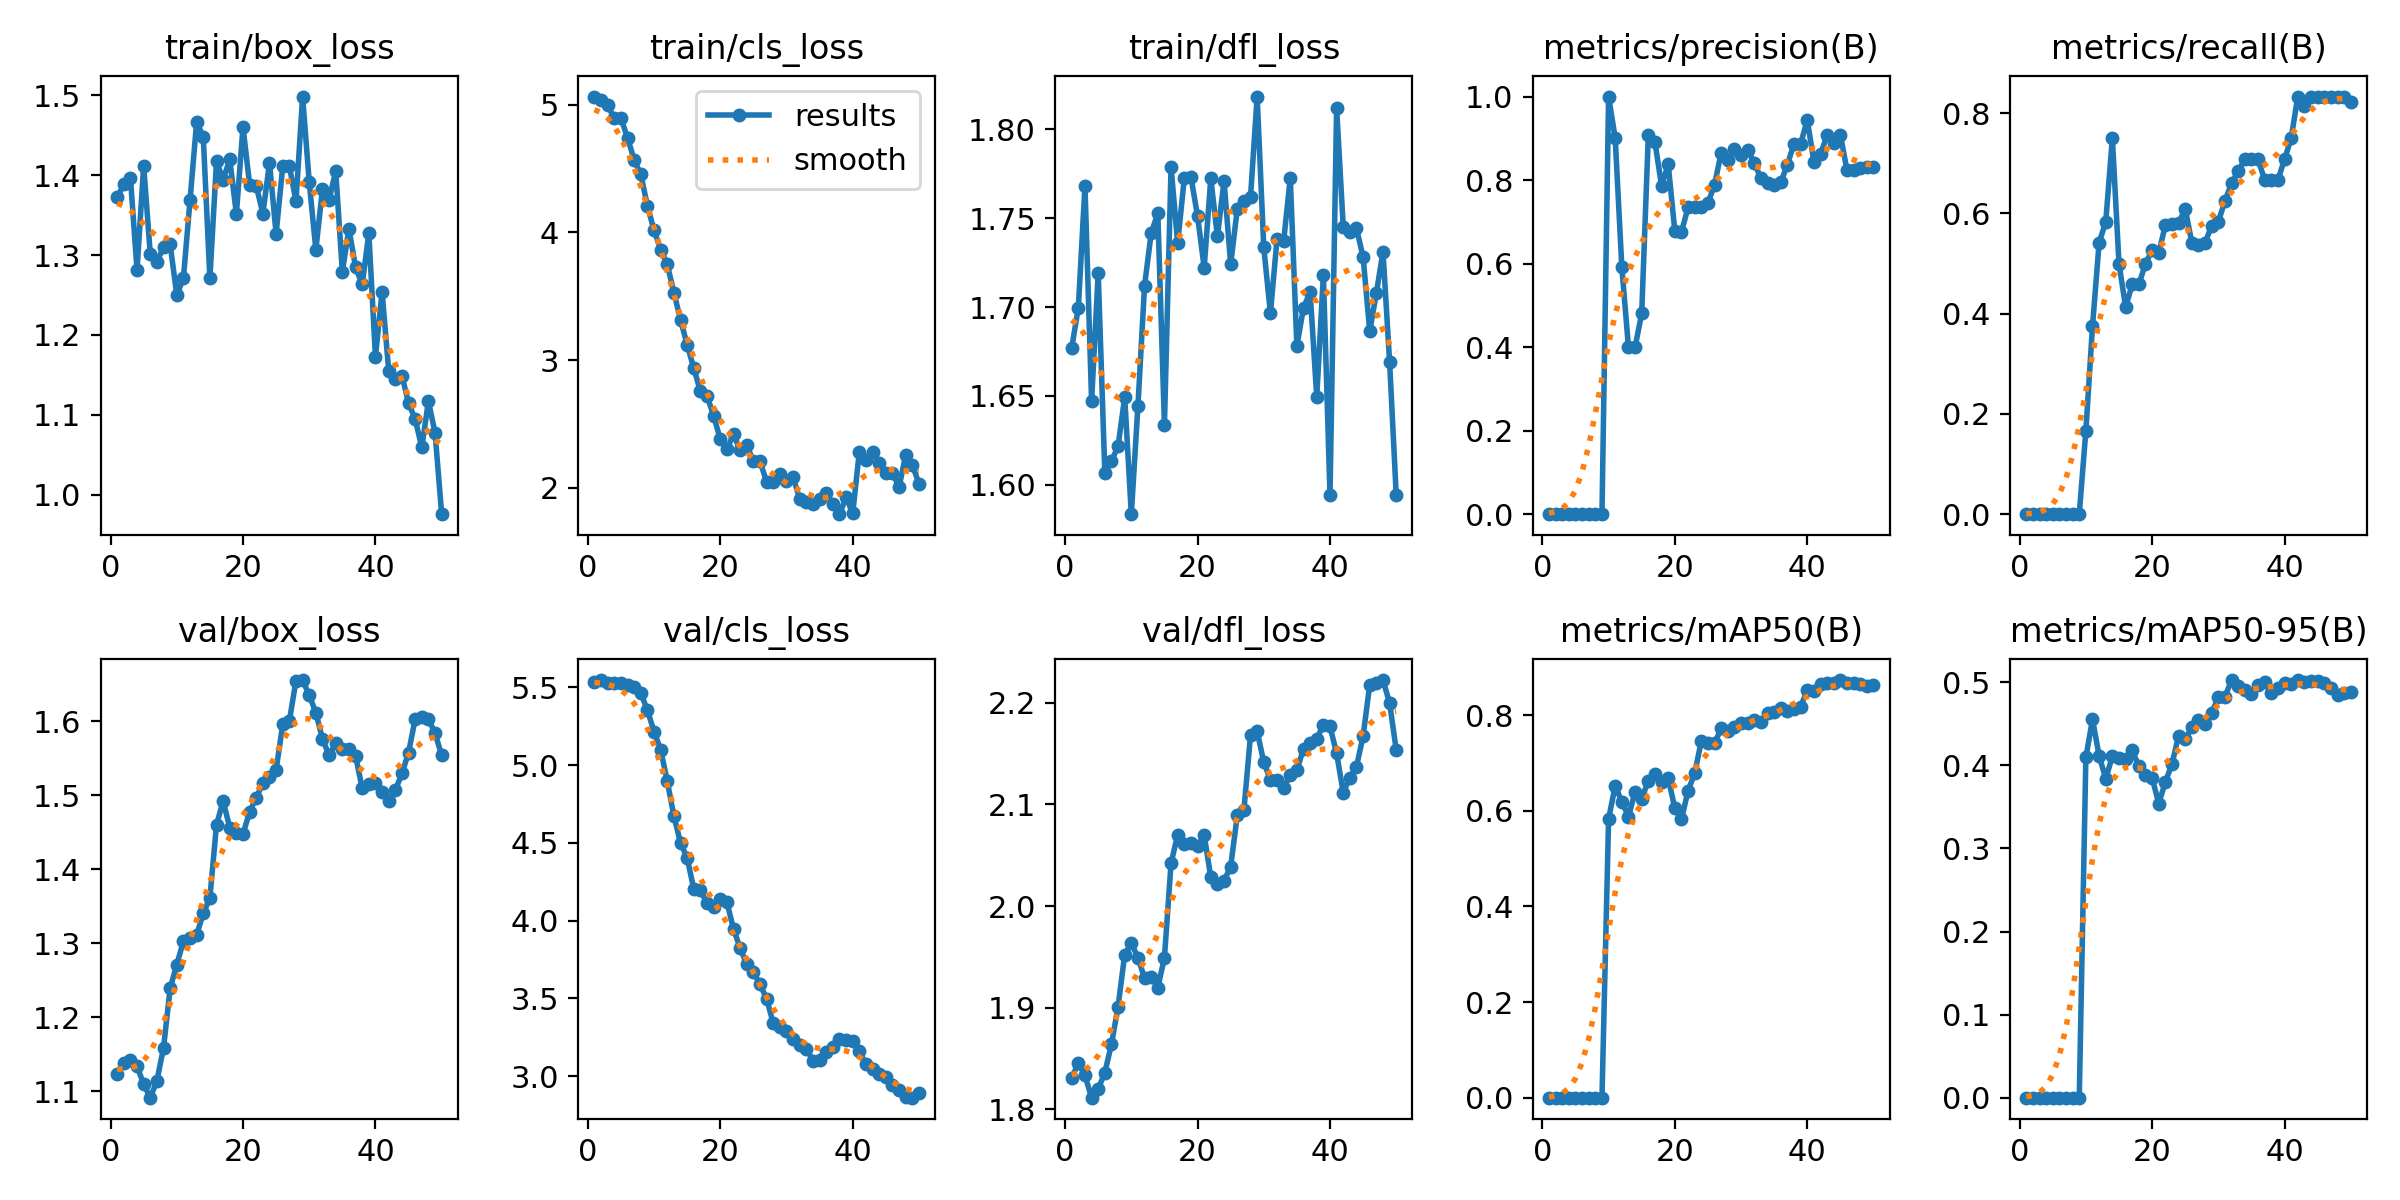

The data file committed next to this chart (first rows):
epoch, time, train/box_loss, train/cls_loss, train/dfl_loss, metrics/precision(B), metrics/recall(B), metrics/mAP50(B), metrics/mAP50-95(B), val/box_loss, val/cls_loss, val/dfl_loss, lr/pg0, lr/pg1, lr/pg2
1, 16.09, 1.373, 5.063, 1.677, 0, 0, 0, 0, 1.123, 5.536, 1.831, 5.9e-06, 5.9e-06, 5.9e-06
2, 31.06, 1.388, 5.034, 1.7, 0, 0, 0, 0, 1.138, 5.548, 1.845, 1.2723e-05, 1.2723e-05, 1.2723e-05
3, 45.58, 1.397, 4.994, 1.768, 0, 0, 0, 0, 1.142, 5.528, 1.833, 1.92656e-05, 1.92656e-05, 1.92656e-05
4, 59.33, 1.281, 4.894, 1.647, 0, 0, 0, 0, 1.134, 5.532, 1.811, 2.55279e-05, 2.55279e-05, 2.55279e-05
5, 72.91, 1.412, 4.895, 1.719, 0, 0, 0, 0, 1.11, 5.531, 1.82, 3.15098e-05, 3.15098e-05, 3.15098e-05
6, 86.87, 1.301, 4.739, 1.607, 0, 0, 0, 0, 1.092, 5.513, 1.836, 3.72113e-05, 3.72113e-05, 3.72113e-05
7, 100.4, 1.291, 4.567, 1.613, 0, 0, 0, 0, 1.114, 5.506, 1.864, 4.26325e-05, 4.26325e-05, 4.26325e-05
8, 114.1, 1.31, 4.454, 1.622, 0, 0, 0, 0, 1.159, 5.464, 1.901, 4.77732e-05, 4.77732e-05, 4.77732e-05
9, 128.1, 1.313, 4.208, 1.649, 0, 0, 0, 0, 1.239, 5.353, 1.952, 5.26337e-05, 5.26337e-05, 5.26337e-05
10, 142, 1.25, 4.016, 1.584, 1, 0.1667, 0.5833, 0.4096, 1.271, 5.216, 1.964, 5.72137e-05, 5.72137e-05, 5.72137e-05
11, 155.9, 1.271, 3.866, 1.644, 0.9, 0.375, 0.6522, 0.4556, 1.302, 5.099, 1.949, 6.15134e-05, 6.15134e-05, 6.15134e-05
12, 170.1, 1.368, 3.75, 1.712, 0.5909, 0.5417, 0.6191, 0.4116, 1.308, 4.897, 1.929, 6.55327e-05, 6.55327e-05, 6.55327e-05
13, 184.2, 1.466, 3.529, 1.742, 0.4, 0.5833, 0.5882, 0.3841, 1.311, 4.672, 1.93, 6.92717e-05, 6.92717e-05, 6.92717e-05
14, 198.1, 1.448, 3.314, 1.753, 0.4, 0.75, 0.6398, 0.4109, 1.34, 4.501, 1.92, 7.27302e-05, 7.27302e-05, 7.27302e-05
15, 212.6, 1.271, 3.122, 1.634, 0.481, 0.5, 0.6254, 0.4088, 1.361, 4.404, 1.949, 7.59085e-05, 7.59085e-05, 7.59085e-05
16, 226.3, 1.417, 2.936, 1.779, 0.9084, 0.4136, 0.6632, 0.4074, 1.46, 4.203, 2.042, 7.88063e-05, 7.88063e-05, 7.88063e-05
17, 243.7, 1.394, 2.76, 1.736, 0.8909, 0.4583, 0.6766, 0.4182, 1.492, 4.196, 2.07, 8.06176e-05, 8.06176e-05, 8.06176e-05
18, 260.3, 1.42, 2.719, 1.772, 0.7859, 0.4583, 0.6597, 0.3989, 1.456, 4.111, 2.061, 7.82812e-05, 7.82812e-05, 7.82812e-05
19, 278.8, 1.351, 2.566, 1.773, 0.8378, 0.5, 0.6686, 0.3884, 1.449, 4.087, 2.062, 7.59448e-05, 7.59448e-05, 7.59448e-05
20, 300.5, 1.46, 2.38, 1.751, 0.6777, 0.5262, 0.6057, 0.3853, 1.448, 4.139, 2.059, 7.36084e-05, 7.36084e-05, 7.36084e-05
21, 317.4, 1.388, 2.304, 1.722, 0.6756, 0.5212, 0.5821, 0.3542, 1.477, 4.119, 2.07, 7.1272e-05, 7.1272e-05, 7.1272e-05
22, 334, 1.387, 2.42, 1.772, 0.7345, 0.5765, 0.6421, 0.3799, 1.497, 3.946, 2.028, 6.89356e-05, 6.89356e-05, 6.89356e-05
23, 351.9, 1.352, 2.296, 1.74, 0.7353, 0.5789, 0.6785, 0.4016, 1.516, 3.824, 2.022, 6.65992e-05, 6.65992e-05, 6.65992e-05
24, 368.8, 1.415, 2.335, 1.771, 0.736, 0.5809, 0.7461, 0.4357, 1.524, 3.719, 2.025, 6.42628e-05, 6.42628e-05, 6.42628e-05
25, 385.5, 1.327, 2.209, 1.724, 0.745, 0.6093, 0.7414, 0.4314, 1.534, 3.669, 2.039, 6.19264e-05, 6.19264e-05, 6.19264e-05
26, 402.3, 1.411, 2.209, 1.755, 0.7891, 0.5417, 0.7414, 0.4462, 1.596, 3.59, 2.089, 5.959e-05, 5.959e-05, 5.959e-05
27, 419.2, 1.411, 2.048, 1.76, 0.8654, 0.5363, 0.7724, 0.4544, 1.6, 3.499, 2.095, 5.72536e-05, 5.72536e-05, 5.72536e-05
28, 436, 1.367, 2.048, 1.762, 0.8488, 0.5417, 0.7665, 0.4497, 1.654, 3.339, 2.168, 5.49172e-05, 5.49172e-05, 5.49172e-05
29, 452.5, 1.498, 2.109, 1.818, 0.8735, 0.5757, 0.7759, 0.4636, 1.655, 3.315, 2.172, 5.25808e-05, 5.25808e-05, 5.25808e-05
30, 468.7, 1.391, 2.052, 1.734, 0.8596, 0.5833, 0.7841, 0.4819, 1.635, 3.291, 2.141, 5.02444e-05, 5.02444e-05, 5.02444e-05
31, 485.4, 1.307, 2.083, 1.696, 0.8725, 0.625, 0.7836, 0.4826, 1.611, 3.238, 2.124, 4.7908e-05, 4.7908e-05, 4.7908e-05
32, 501.9, 1.382, 1.914, 1.738, 0.8408, 0.6606, 0.7893, 0.5027, 1.576, 3.199, 2.124, 4.55716e-05, 4.55716e-05, 4.55716e-05
33, 518.4, 1.369, 1.892, 1.737, 0.804, 0.6841, 0.7868, 0.4958, 1.554, 3.177, 2.116, 4.32352e-05, 4.32352e-05, 4.32352e-05
34, 534, 1.405, 1.876, 1.773, 0.7923, 0.7083, 0.8056, 0.4903, 1.57, 3.099, 2.129, 4.08988e-05, 4.08988e-05, 4.08988e-05
35, 549.3, 1.279, 1.915, 1.678, 0.7884, 0.7083, 0.8062, 0.4855, 1.562, 3.102, 2.134, 3.85624e-05, 3.85624e-05, 3.85624e-05
36, 565.5, 1.333, 1.962, 1.7, 0.7947, 0.7083, 0.8155, 0.4967, 1.562, 3.158, 2.155, 3.6226e-05, 3.6226e-05, 3.6226e-05
37, 580.3, 1.285, 1.872, 1.708, 0.8369, 0.6667, 0.808, 0.5, 1.553, 3.185, 2.16, 3.38896e-05, 3.38896e-05, 3.38896e-05
38, 595.4, 1.263, 1.795, 1.65, 0.8873, 0.6667, 0.8137, 0.4876, 1.509, 3.236, 2.165, 3.15532e-05, 3.15532e-05, 3.15532e-05
39, 610.7, 1.327, 1.927, 1.718, 0.8869, 0.6667, 0.818, 0.4928, 1.514, 3.234, 2.178, 2.92168e-05, 2.92168e-05, 2.92168e-05
40, 626.2, 1.173, 1.801, 1.594, 0.9439, 0.7083, 0.8525, 0.4993, 1.516, 3.227, 2.177, 2.68804e-05, 2.68804e-05, 2.68804e-05
41, 641.2, 1.254, 2.285, 1.812, 0.8437, 0.75, 0.8502, 0.4976, 1.505, 3.16, 2.15, 2.4544e-05, 2.4544e-05, 2.4544e-05
42, 656.5, 1.155, 2.218, 1.745, 0.8621, 0.8333, 0.865, 0.5028, 1.492, 3.076, 2.112, 2.22076e-05, 2.22076e-05, 2.22076e-05
43, 670.9, 1.145, 2.284, 1.742, 0.9071, 0.8139, 0.8666, 0.5, 1.507, 3.043, 2.126, 1.98712e-05, 1.98712e-05, 1.98712e-05
44, 685.7, 1.149, 2.199, 1.744, 0.8891, 0.8333, 0.8672, 0.5021, 1.529, 3.016, 2.137, 1.75348e-05, 1.75348e-05, 1.75348e-05
45, 700.4, 1.115, 2.12, 1.728, 0.9091, 0.8331, 0.8737, 0.5018, 1.557, 2.998, 2.167, 1.51984e-05, 1.51984e-05, 1.51984e-05
46, 714.8, 1.095, 2.119, 1.686, 0.8231, 0.8333, 0.8666, 0.4997, 1.603, 2.945, 2.218, 1.2862e-05, 1.2862e-05, 1.2862e-05
47, 729.7, 1.06, 2.006, 1.708, 0.8243, 0.8333, 0.8681, 0.4929, 1.605, 2.909, 2.219, 1.05256e-05, 1.05256e-05, 1.05256e-05
48, 744.3, 1.117, 2.259, 1.731, 0.8285, 0.8333, 0.8656, 0.4852, 1.603, 2.866, 2.222, 8.1892e-06, 8.1892e-06, 8.1892e-06
49, 759.1, 1.077, 2.181, 1.669, 0.8306, 0.8333, 0.8611, 0.4873, 1.584, 2.861, 2.2, 5.8528e-06, 5.8528e-06, 5.8528e-06
50, 773.7, 0.9759, 2.033, 1.594, 0.8313, 0.8217, 0.8628, 0.4884, 1.553, 2.892, 2.154, 3.5164e-06, 3.5164e-06, 3.5164e-06
